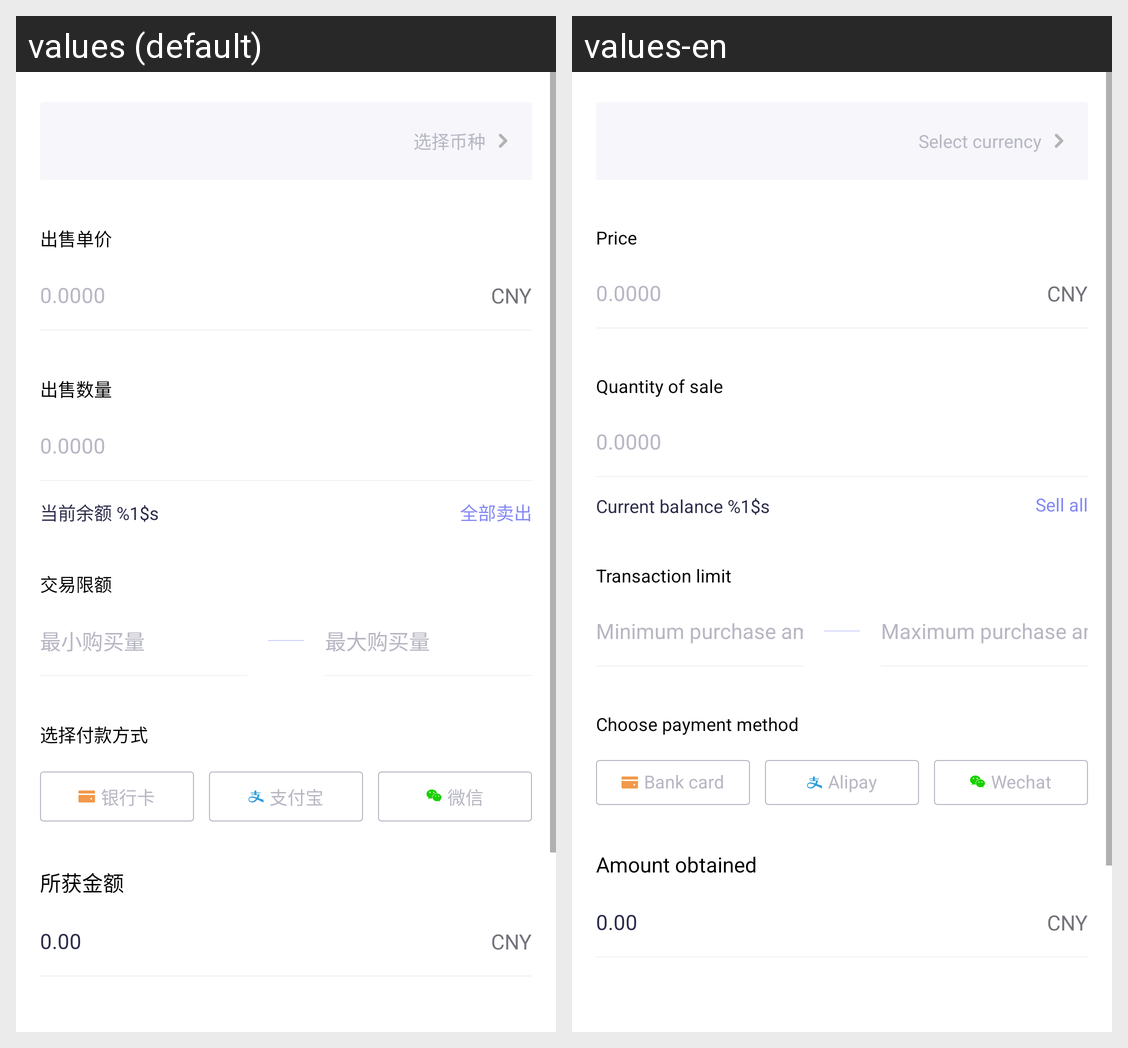

For this localized Android screen grid, give each drawn string resource with its value in every locale shown.
Android screen res/layout/c2c_fragment_release_sell.xml rendered under 2 locales, left to right: values (default), values-en. Device: Nexus 5 (rendered at 1080×1920; each locale shown at half size, 540×960, under a caption strip naming it); theme AppTheme.
Strings drawn on this screen, with the default value and each locale's value (text and hints the layout hard-codes, and strings that could not be matched under every locale, appear in the picture but are not listed):

c2c_select_currency
  values: 选择币种
  values-en: Select currency

c2c_sell_price
  values: 出售单价
  values-en: Price

c2c_quantity_of_sale
  values: 出售数量
  values-en: Quantity of sale

c2c_sell_all
  values: 全部卖出
  values-en: Sell all

current_balance
  values: 当前余额 %1$s
  values-en: Current balance %1$s

transaction_limit
  values: 交易限额
  values-en: Transaction limit

c2c_minimum_purchase_amount
  values: 最小购买量
  values-en: Minimum purchase amount

c2c_maximum_purchase_amount
  values: 最大购买量
  values-en: Maximum purchase amount

c2c_choose_payment_method
  values: 选择付款方式
  values-en: Choose payment method

c2c_bank_card
  values: 银行卡
  values-en: Bank card

c2c_alipay
  values: 支付宝
  values-en: Alipay

c2c_wechat
  values: 微信
  values-en: Wechat

c2c_amount_obtained
  values: 所获金额
  values-en: Amount obtained
